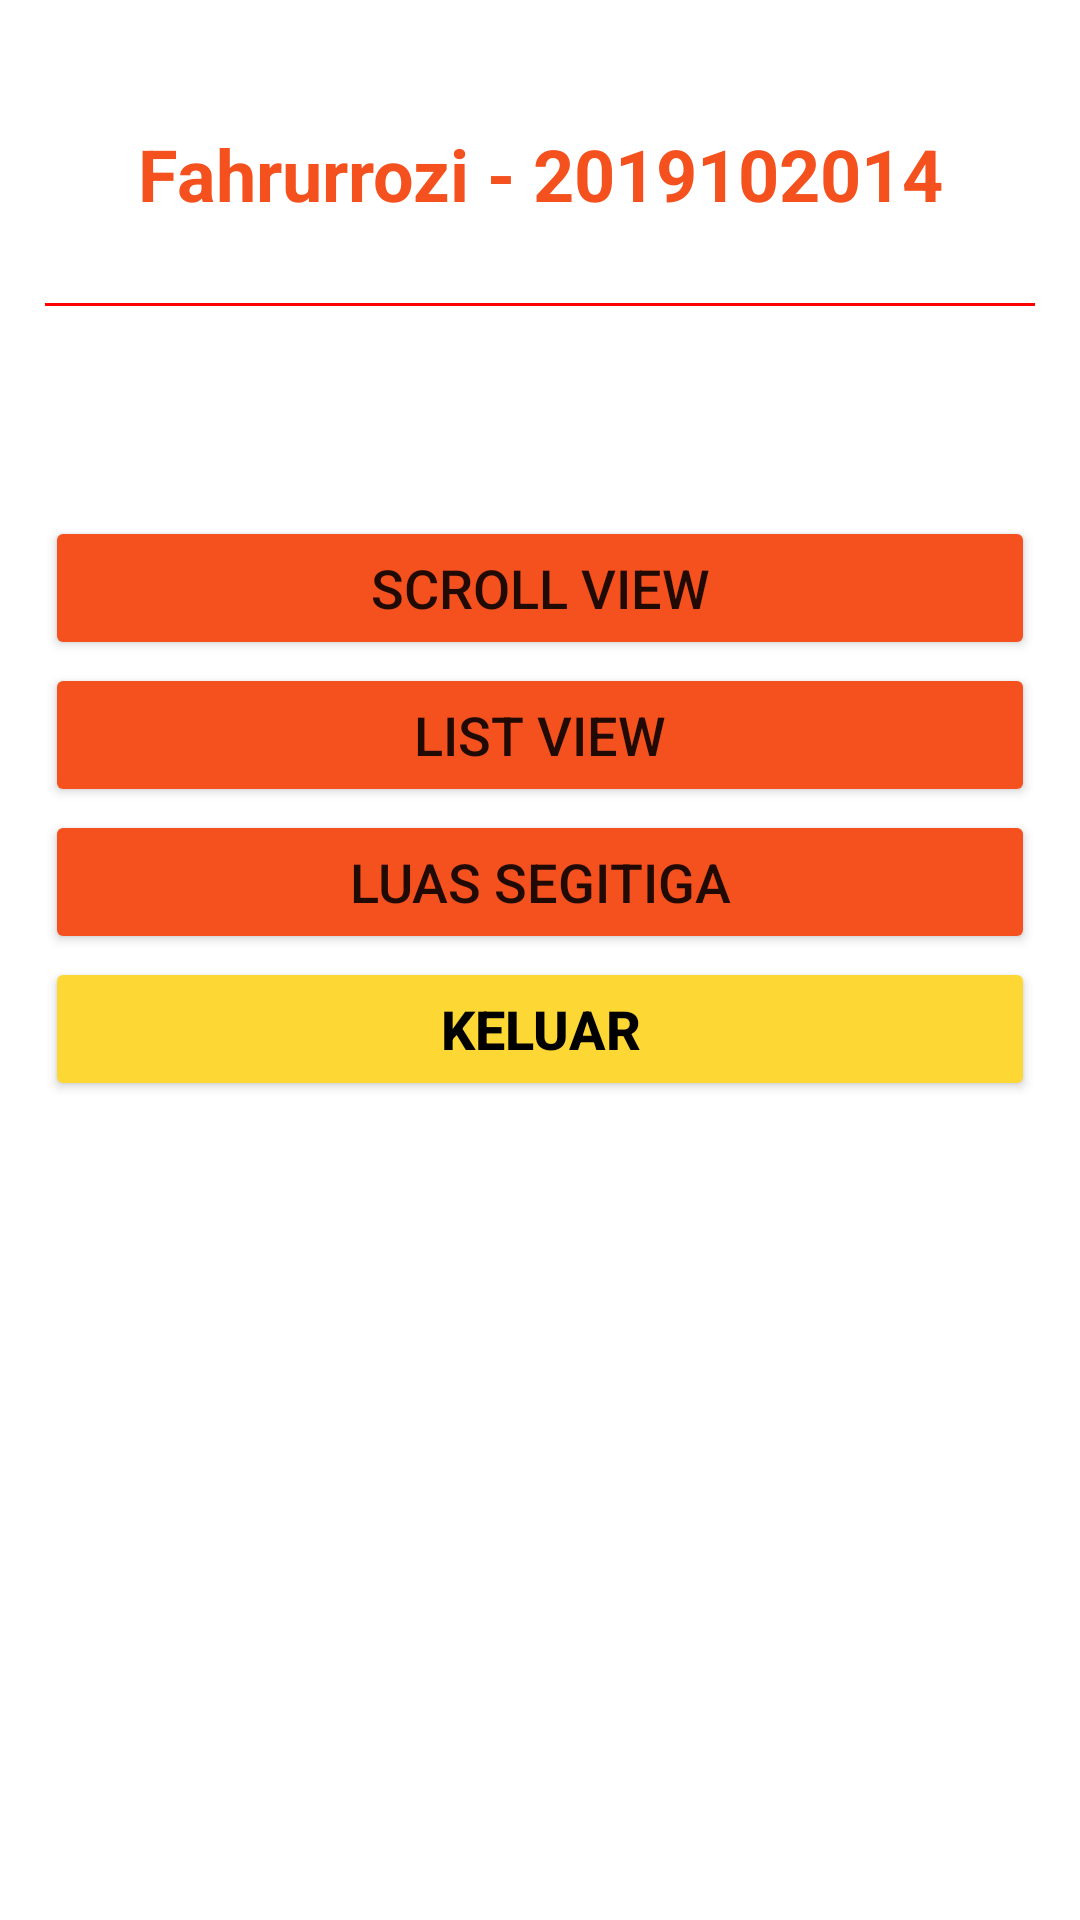

Write the Android layout XML for this screen, with the resource values it uses.
<!-- AndroidManifest.xml: application theme Theme.2019102014FAHRURROZI -->
<!-- res/layout/activity_main.xml -->
<LinearLayout xmlns:android="http://schemas.android.com/apk/res/android"
    xmlns:app="http://schemas.android.com/apk/res-auto"
    xmlns:tools="http://schemas.android.com/tools"
    android:layout_width="match_parent"
    android:layout_height="match_parent"
    android:orientation="vertical"
    android:padding="15dp"
    tools:context=".MainActivity">

    <LinearLayout
        android:layout_width="match_parent"
        android:layout_height="wrap_content"
        android:orientation="horizontal"
        android:paddingLeft="10dp"
        android:paddingTop="15dp"
        android:paddingRight="10dp"
        android:paddingBottom="15dp">

        <TextView
            android:layout_width="match_parent"
            android:layout_height="wrap_content"
            android:gravity="center"
            android:minHeight="?attr/actionBarSize"
            android:text="Fahrurrozi - 2019102014"
            android:textStyle="bold"
            android:textColor="#F4511E"
            android:textAppearance="@style/TextAppearance.AppCompat.Headline" />
    </LinearLayout>

    <View
        android:layout_width="match_parent"
        android:layout_height="1dp"
        android:background="#FF0000" />

    <Button
        android:id="@+id/buttonScroll"
        android:layout_width="match_parent"
        android:layout_height="wrap_content"
        android:layout_marginTop="70dp"
        android:text="Scroll View"
        android:textSize="18dp"
        app:backgroundTint="#F4511E" />

    <Button
        android:id="@+id/buttonList"
        android:layout_width="match_parent"
        android:layout_height="wrap_content"
        android:layout_marginTop="1dp"
        android:text="List View"
        android:textSize="18dp"
        app:backgroundTint="#F4511E" />

    <Button
        android:id="@+id/buttonSegitiga"
        android:layout_width="match_parent"
        android:layout_height="wrap_content"
        android:layout_marginTop="1dp"
        android:text="Luas Segitiga"
        android:textSize="18dp"
        app:backgroundTint="#F4511E" />


    <Button
        android:id="@+id/buttonKeluar"
        android:layout_width="match_parent"
        android:layout_height="wrap_content"
        android:layout_marginTop="1dp"
        android:text="Keluar"
        android:textSize="18dp"
        android:textStyle="bold"
        android:textColor="@color/black"
        app:backgroundTint="#FDD835" />

</LinearLayout>
<!-- resources referenced by this layout -->
<resources>
  <style name="Theme.2019102014FAHRURROZI" parent="Theme.MaterialComponents.DayNight.DarkActionBar">
          
          <item name="colorPrimary">@color/purple_500</item>
          <item name="colorPrimaryVariant">@color/purple_700</item>
          <item name="colorOnPrimary">@color/white</item>
          
          <item name="colorSecondary">@color/teal_200</item>
          <item name="colorSecondaryVariant">@color/teal_700</item>
          <item name="colorOnSecondary">@color/black</item>
          
          <item name="android:statusBarColor" tools:targetApi="l">?attr/colorPrimaryVariant</item>
          
      </style>
  <!-- not gathered from this repository: default colours our renderer supplied (Android Studio template values) -->
  <color name="purple_500">#FF6200EE</color>
  <color name="purple_700">#FF3700B3</color>
  <color name="teal_200">#FF03DAC5</color>
  <color name="teal_700">#FF018786</color>
  <color name="black">#FF000000</color>
  <color name="white">#FFFFFFFF</color>
</resources>
